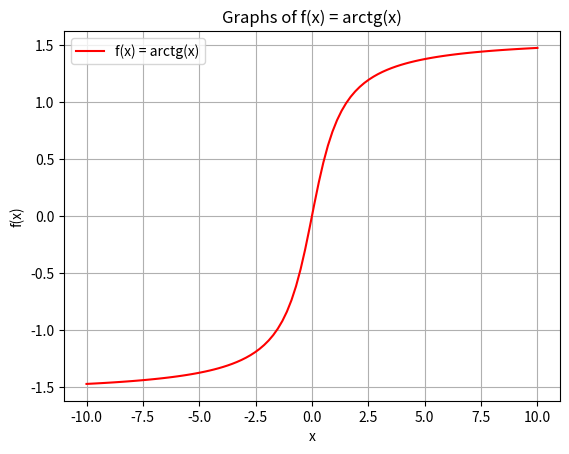

Write Python code to recreate this figure.
import matplotlib.pyplot as plt
import numpy as np


x = np.linspace(-10, 10, 100)  
f_x = np.arctan(x)     # f(x) = arctan

#
plt.plot(x, f_x, label='f(x) = arctg(x)', color='red')


plt.title('Graphs of f(x) = arctg(x)')
plt.xlabel('x')
plt.ylabel('f(x)')
plt.legend()

plt.grid()
plt.show()
